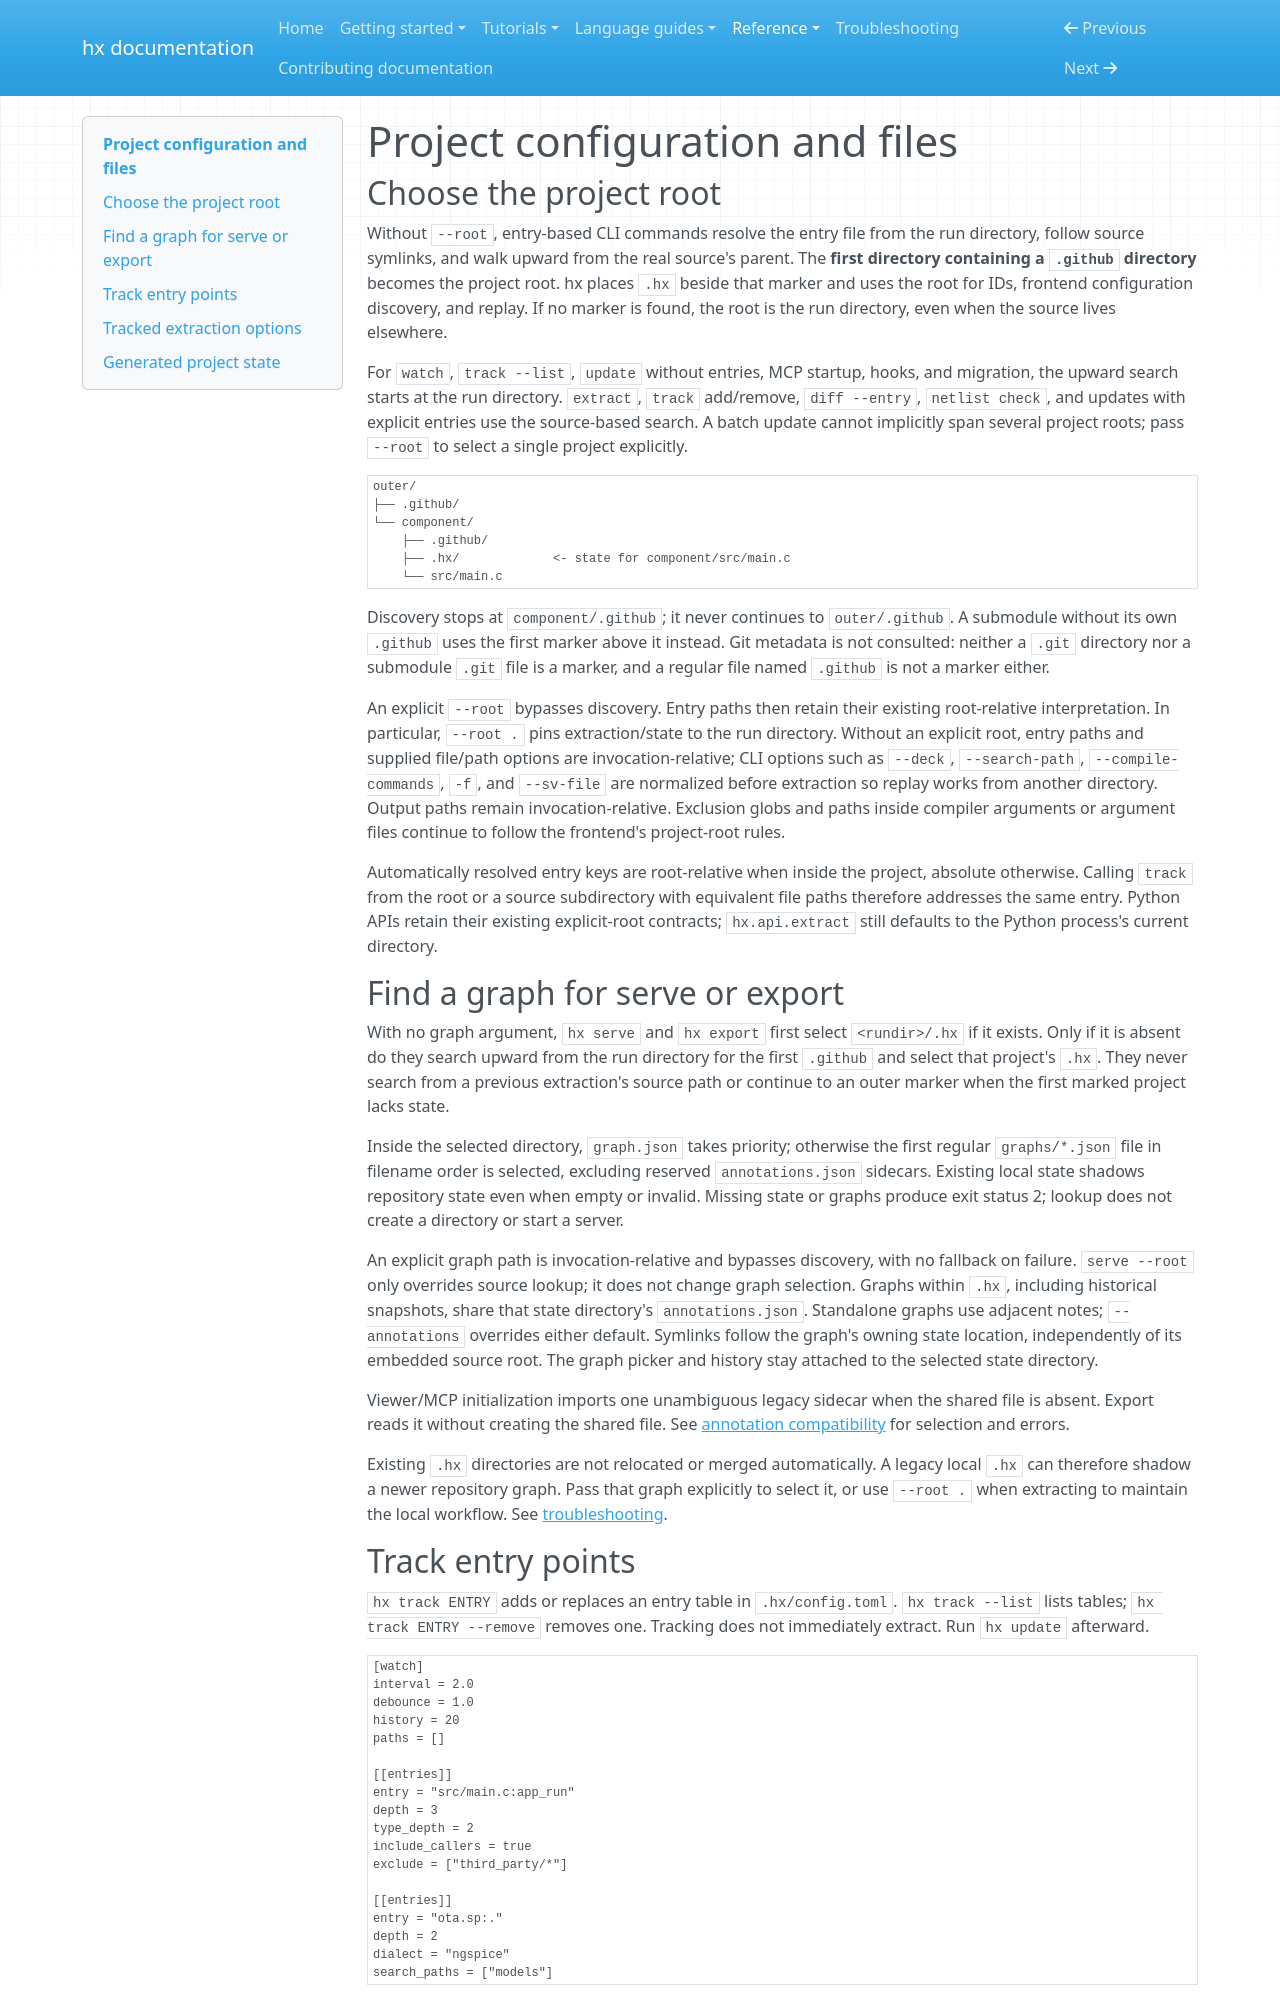

repository: CansWang/hierX · page: reference/configuration/index.html · generator: mkdocs

# Project configuration and files

## Choose the project root

Without `--root`, entry-based CLI commands resolve the entry file from the run
directory, follow source symlinks, and walk upward from the real source's parent.
The **first directory containing a `.github` directory** becomes the project
root. hx places `.hx` beside that marker and uses the root for IDs, frontend
configuration discovery, and replay. If no marker is found, the root is the run
directory, even when the source lives elsewhere.

For `watch`, `track --list`, `update` without entries, MCP startup, hooks, and
migration, the upward search starts at the run directory. `extract`, `track`
add/remove, `diff --entry`, `netlist check`, and updates with explicit entries use
the source-based search. A batch update cannot implicitly span several project
roots; pass `--root` to select a single project explicitly.

```text
outer/
├── .github/
└── component/
    ├── .github/
    ├── .hx/             <- state for component/src/main.c
    └── src/main.c
```

Discovery stops at `component/.github`; it never continues to `outer/.github`.
A submodule without its own `.github` uses the first marker above it instead.
Git metadata is not consulted: neither a `.git` directory nor a submodule `.git`
file is a marker, and a regular file named `.github` is not a marker either.

An explicit `--root` bypasses discovery. Entry paths then retain their existing
root-relative interpretation. In particular, `--root .` pins extraction/state to
the run directory. Without an explicit root, entry paths and supplied file/path
options are invocation-relative; CLI options such as `--deck`, `--search-path`,
`--compile-commands`, `-f`, and `--sv-file` are normalized before extraction so
replay works from another directory. Output paths remain invocation-relative.
Exclusion globs and paths inside compiler arguments or argument files continue to
follow the frontend's project-root rules.

Automatically resolved entry keys are root-relative when inside the project,
absolute otherwise. Calling `track` from the root or a source subdirectory with
equivalent file paths therefore addresses the same entry. Python APIs retain
their existing explicit-root contracts; `hx.api.extract` still defaults to the
Python process's current directory.

## Find a graph for serve or export

With no graph argument, `hx serve` and `hx export` first select `<rundir>/.hx` if
it exists. Only if it is absent do they search upward from the run directory for
the first `.github` and select that project's `.hx`. They never search from a
previous extraction's source path or continue to an outer marker when the first
marked project lacks state.

Inside the selected directory, `graph.json` takes priority; otherwise the first
regular `graphs/*.json` file in filename order is selected, excluding reserved
`annotations.json` sidecars. Existing local state shadows repository state even
when empty or invalid. Missing state or graphs
produce exit status 2; lookup does not create a directory or start a server.

An explicit graph path is invocation-relative and bypasses discovery, with no
fallback on failure. `serve --root` only overrides source lookup; it does not
change graph selection. Graphs within `.hx`, including historical snapshots,
share that state directory's `annotations.json`. Standalone graphs use adjacent
notes; `--annotations` overrides either default. Symlinks follow the graph's
owning state location, independently of its embedded source root.
The graph picker and history stay attached to the selected state directory.

Viewer/MCP initialization imports one unambiguous legacy sidecar when the shared
file is absent. Export reads it without creating the shared file. See
[annotation compatibility](annotations.md#legacy-sidecars) for selection and errors.

Existing `.hx` directories are not relocated or merged automatically. A legacy
local `.hx` can therefore shadow a newer repository graph. Pass that graph explicitly to select
it, or use `--root .` when extracting to maintain the local workflow. See
[troubleshooting](../troubleshooting.md#state-is-in-an-unexpected-directory).

## Track entry points

`hx track ENTRY` adds or replaces an entry table in `.hx/config.toml`.
`hx track --list` lists tables; `hx track ENTRY --remove` removes one. Tracking
does not immediately extract. Run `hx update` afterward.

```toml
[watch]
interval = 2.0
debounce = 1.0
history = 20
paths = []

[[entries]]
entry = "src/main.c:app_run"
depth = 3
type_depth = 2
include_callers = true
exclude = ["third_party/*"]

[[entries]]
entry = "ota.sp:."
depth = 2
dialect = "ngspice"
search_paths = ["models"]
```

`interval` is polling seconds, `debounce` is quiet seconds before updating,
`history` is the maximum retained snapshots per entry, and `paths` optionally
limits watched source subtrees. Build-description files and netlist dependency
probes are also watched. Paths are interpreted in the project root context.
